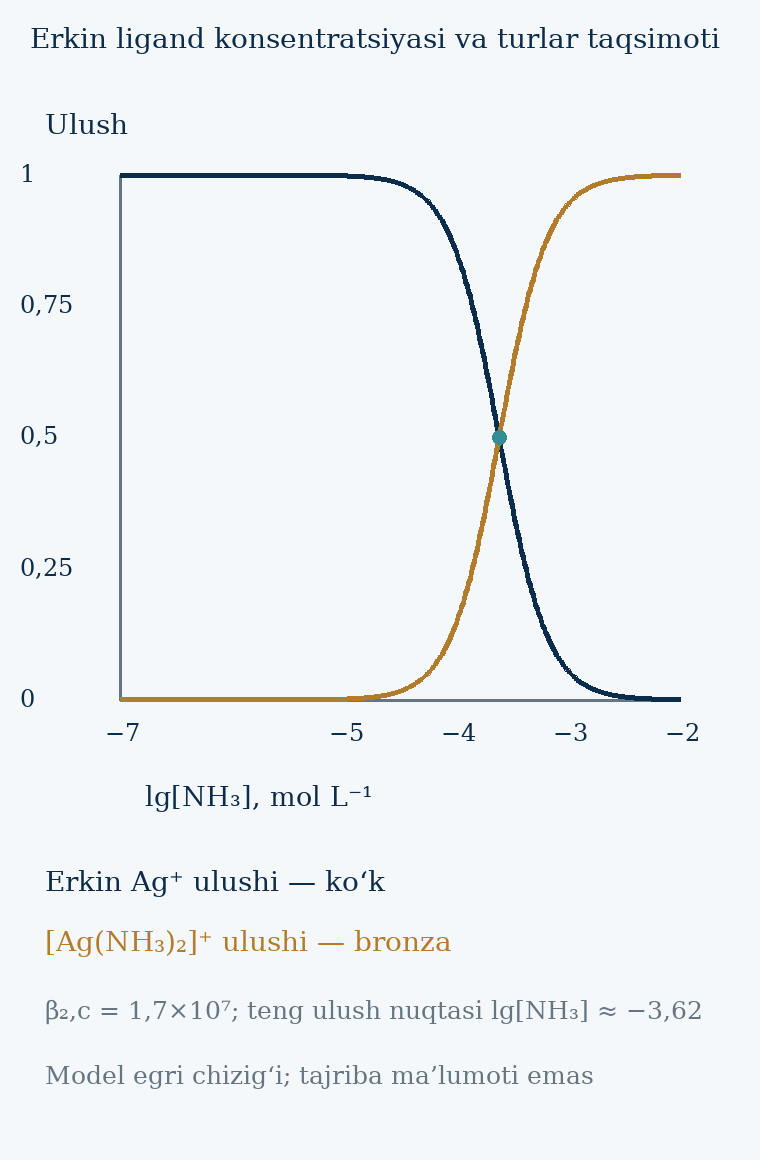

Source data for this figure (header and first rows):
log_free_L, free_L_M, fraction_free_Ag, fraction_complex
-7.0, 1e-07, 1, 1.6999997110000485e-07
-6.987, 1.0292005271944285e-07, 1, 1.8007310085381174e-07
-6.975, 1.0592537251772897e-07, 1, 1.907431008483966e-07
-6.963, 1.0901844923851268e-07, 1, 2.0204533784196603e-07
-6.95, 1.122018454301963e-07, 1, 2.140172742016048e-07
-6.938, 1.1547819846894582e-07, 1, 2.266985920755018e-07
-6.925, 1.188502227437019e-07, 1, 2.4013132492280137e-07
-6.912, 1.2232071190499325e-07, 1, 2.5435999683702964e-07
-6.9, 1.2589254117941662e-07, 1, 2.694317701248906e-07
-6.888, 1.2956866975170188e-07, 1, 2.853966016295915e-07
-6.875, 1.333521432163324e-07, 1, 3.0230740831682016e-07
-6.862, 1.3724609610075625e-07, 1, 3.202202426722297e-07
-6.85, 1.4125375446227555e-07, 1, 3.3919447849177685e-07
-6.838, 1.4537843856076606e-07, 1, 3.5929300768071764e-07
-6.825, 1.4962356560944328e-07, 1, 3.8058244871356197e-07
-6.812, 1.539926526059492e-07, 1, 4.031333674459039e-07
-6.8, 1.584893192461114e-07, 1, 4.270205110100343e-07
-6.787, 1.6311729092278396e-07, 1, 4.5232305556955923e-07
-6.775, 1.6788040181225588e-07, 1, 4.791248687542065e-07
-6.763, 1.7278259805078626e-07, 1, 5.075147876446622e-07
-6.75, 1.7782794100389227e-07, 1, 5.375869132287798e-07
-6.737, 1.830206106311057e-07, 1, 5.694409223051589e-07
-6.725, 1.883649089489802e-07, 1, 6.031823978678547e-07
-6.713, 1.9386526359522058e-07, 1, 6.389231790672645e-07
-6.7, 1.9952623149688787e-07, 1, 6.767817319071221e-07
-6.688, 2.053525026457146e-07, 1, 7.168835419062087e-07
-6.675, 2.1134890398366478e-07, 1, 7.593615300262668e-07
-6.662, 2.1752040340195246e-07, 1, 8.043564932446295e-07
-6.65, 2.2387211385683377e-07, 1, 8.520175712318012e-07
-6.638, 2.3040929760558446e-07, 1, 9.025027406807473e-07
-6.625, 2.3713737056616554e-07, 1, 9.559793389262234e-07
-6.612, 2.4406190680419813e-07, 1, 1.0126246185896622e-06
-6.6, 2.5118864315095823e-07, 1, 1.0726263350878414e-06
-6.588, 2.585234839562189e-07, 1, 1.1361833689525286e-06
-6.575, 2.6607250597988083e-07, 1, 1.2035063850236712e-06
-6.562, 2.7384196342643614e-07, 1, 1.274818530700817e-06
-6.55, 2.818382931264455e-07, 1, 1.3503561755670163e-06
-6.537, 2.900681198693156e-07, 1, 1.4303696948364434e-06
-6.525, 2.9853826189179574e-07, 1, 1.515124299222245e-06
-6.513, 3.0725573652674454e-07, 1, 1.6049009139749912e-06
-6.5, 3.162277660168379e-07, 1, 1.6999971100049127e-06
-6.487, 3.25461783498046e-07, 1, 1.8007280901738988e-06
-6.475, 3.3496543915782793e-07, 1, 1.90742773402584e-06
-6.463, 3.447466065731491e-07, 1, 2.0204497044176716e-06
-6.45, 3.548133892335753e-07, 1, 2.1401686197185593e-06
-6.438, 3.651741272548377e-07, 1, 2.2669812954618067e-06
-6.425, 3.7583740428844433e-07, 1, 2.4013080595644406e-06
-6.412, 3.868120546330525e-07, 1, 2.5435941454729073e-06
-6.4, 3.981071705534969e-07, 1, 2.6943111678516604e-06
-6.388, 4.0973210981354135e-07, 1, 2.853958685704925e-06
-6.375, 4.2169650342858225e-07, 1, 3.023065858111359e-06
-6.362, 4.34010263644744e-07, 1, 3.20219319805855e-06
-6.35, 4.466835921509635e-07, 1, 3.3919344301888975e-06
-6.338, 4.597269885308718e-07, 1, 3.5929184586128616e-06
-6.325, 4.7315125896148026e-07, 1, 3.8058114513102468e-06
-6.312, 4.869675251658631e-07, 1, 4.031319048026031e-06
-6.3, 5.011872336272725e-07, 1, 4.2701886989769e-06
-6.287, 5.158221650723061e-07, 1, 4.523212142117358e-06
-6.275, 5.308844442309879e-07, 1, 4.791228027173568e-06
-6.263, 5.46386549881854e-07, 1, 5.075124695139137e-06
... 341 more rows
